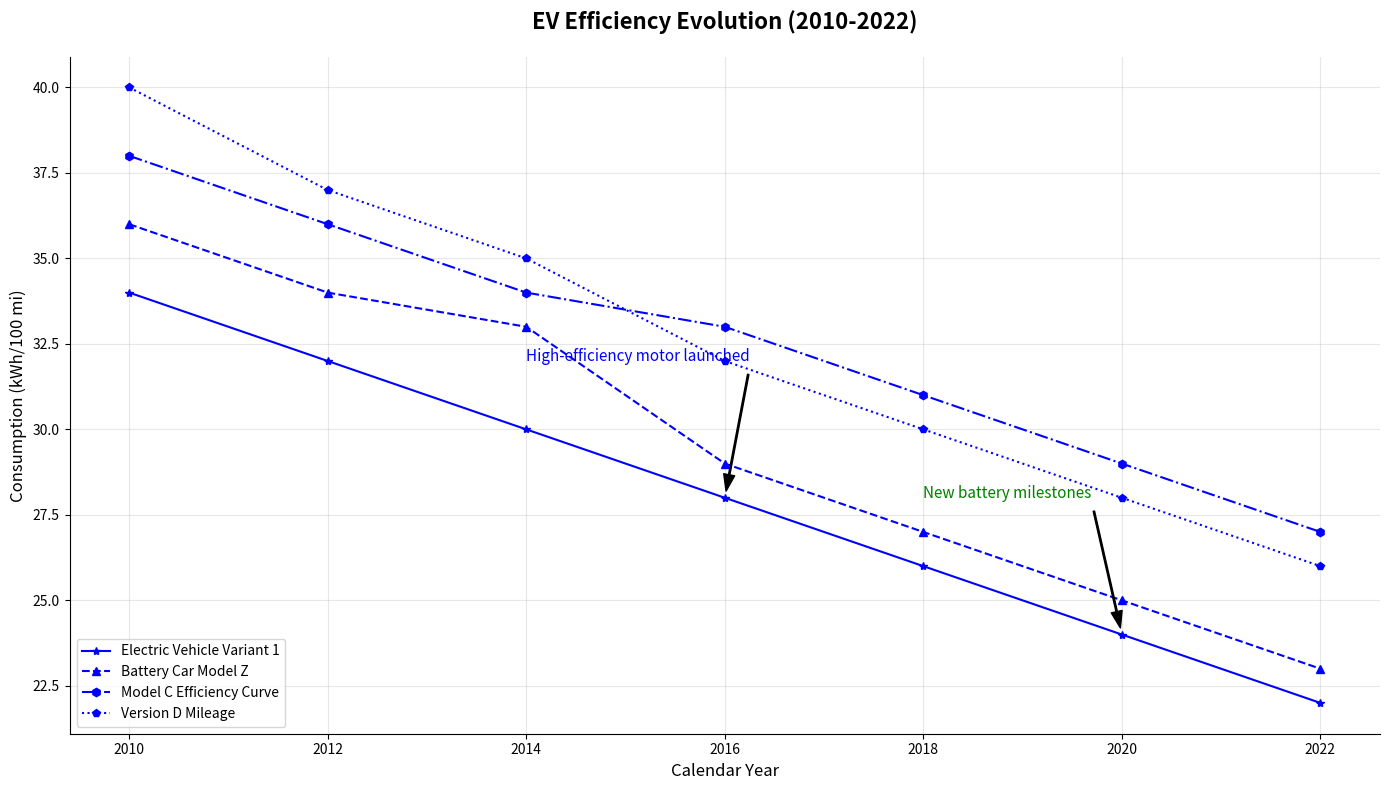

Python code for this plot:
import matplotlib.pyplot as plt
import numpy as np

years = np.array([2010, 2012, 2014, 2016, 2018, 2020, 2022])

efficiency_model_A = np.array([34, 32, 30, 28, 26, 24, 22])
efficiency_model_B = np.array([36, 34, 33, 29, 27, 25, 23])
efficiency_model_C = np.array([38, 36, 34, 33, 31, 29, 27])
efficiency_model_D = np.array([40, 37, 35, 32, 30, 28, 26])

plt.figure(figsize=(14, 8))
common_color = 'blue'
plt.plot(years, efficiency_model_A, '*-', label='Electric Vehicle Variant 1', color=common_color)
plt.plot(years, efficiency_model_B, '^--', label='Battery Car Model Z', color=common_color)
plt.plot(years, efficiency_model_C, 'h-.', label='Model C Efficiency Curve', color=common_color)
plt.plot(years, efficiency_model_D, 'p:', label='Version D Mileage', color=common_color)

plt.title('EV Efficiency Evolution (2010-2022)', fontsize=16, fontweight='bold', pad=20)
plt.xlabel('Calendar Year', fontsize=12)
plt.ylabel('Consumption (kWh/100 mi)', fontsize=12)

plt.annotate('High-efficiency motor launched', 
             xy=(2016, 28), xytext=(2014, 32), 
             arrowprops=dict(facecolor='black', shrink=0.05, width=1, headwidth=8),
             fontsize=11, color='blue')
plt.annotate('New battery milestones', 
             xy=(2020, 24), xytext=(2018, 28), 
             arrowprops=dict(facecolor='black', shrink=0.05, width=1, headwidth=8),
             fontsize=11, color='green')

plt.grid(linestyle='-', alpha=0.3)
plt.legend(loc='lower left', fontsize=10, frameon=True)
plt.gca().spines['top'].set_visible(False)
plt.gca().spines['right'].set_visible(False)

plt.tight_layout()
plt.show()
